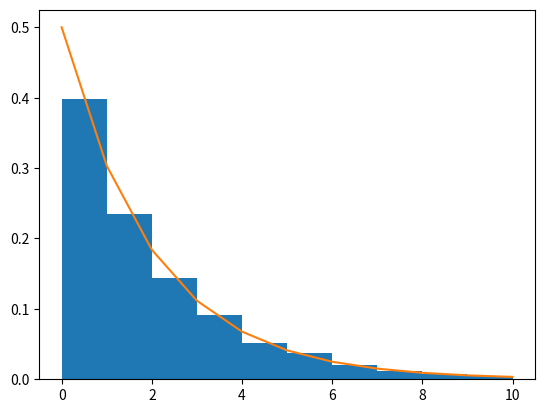

This chart was generated by the following Python code:
from matplotlib.pyplot import hist, show, plot
from scipy.stats import expon, randint
from numpy import floor, mean
media = 2
timpi = expon.rvs(scale = media, size = 10000)
hist(timpi, [k for k in range(0,11)], density=True)
plot(range(0,11), [k for k in (expon.pdf([x for x in range(0,11)], scale=media))])
show()

suma = 0.0
contor = 0
for t in timpi:
    suma += randint.rvs(1,11) - floor(t) >= 5
    contor += 1
print("Probabilitatea = ", (suma/contor))
